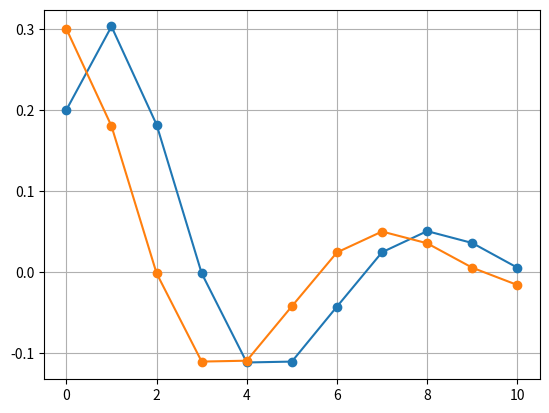

Here is the Python script that generated this plot:
#!/usr/bin/env python3
# -*- coding: utf-8 -*-
"""
Created on Thu Mar 14 10:48:15 2019

@author: catsymptote
"""

# Imports
import matplotlib.pyplot as plt

# Function descriotion
def f(x, y, a, b):
    x_next = a*y
    y_next = b*x + y
    return [x_next, y_next]

# Starting values
x = 0.2
y = 0.3
a = 1.01
b = -0.6

# Creating function list
P = []
P.append([x, y])
for i in range(10):
    P_next = f(x, y, a, b)
    x = P_next[0]
    y = P_next[1]
    P.append(P_next)

# Plot/graphing
plt.plot(P, '-o')
plt.grid()
plt.show()
